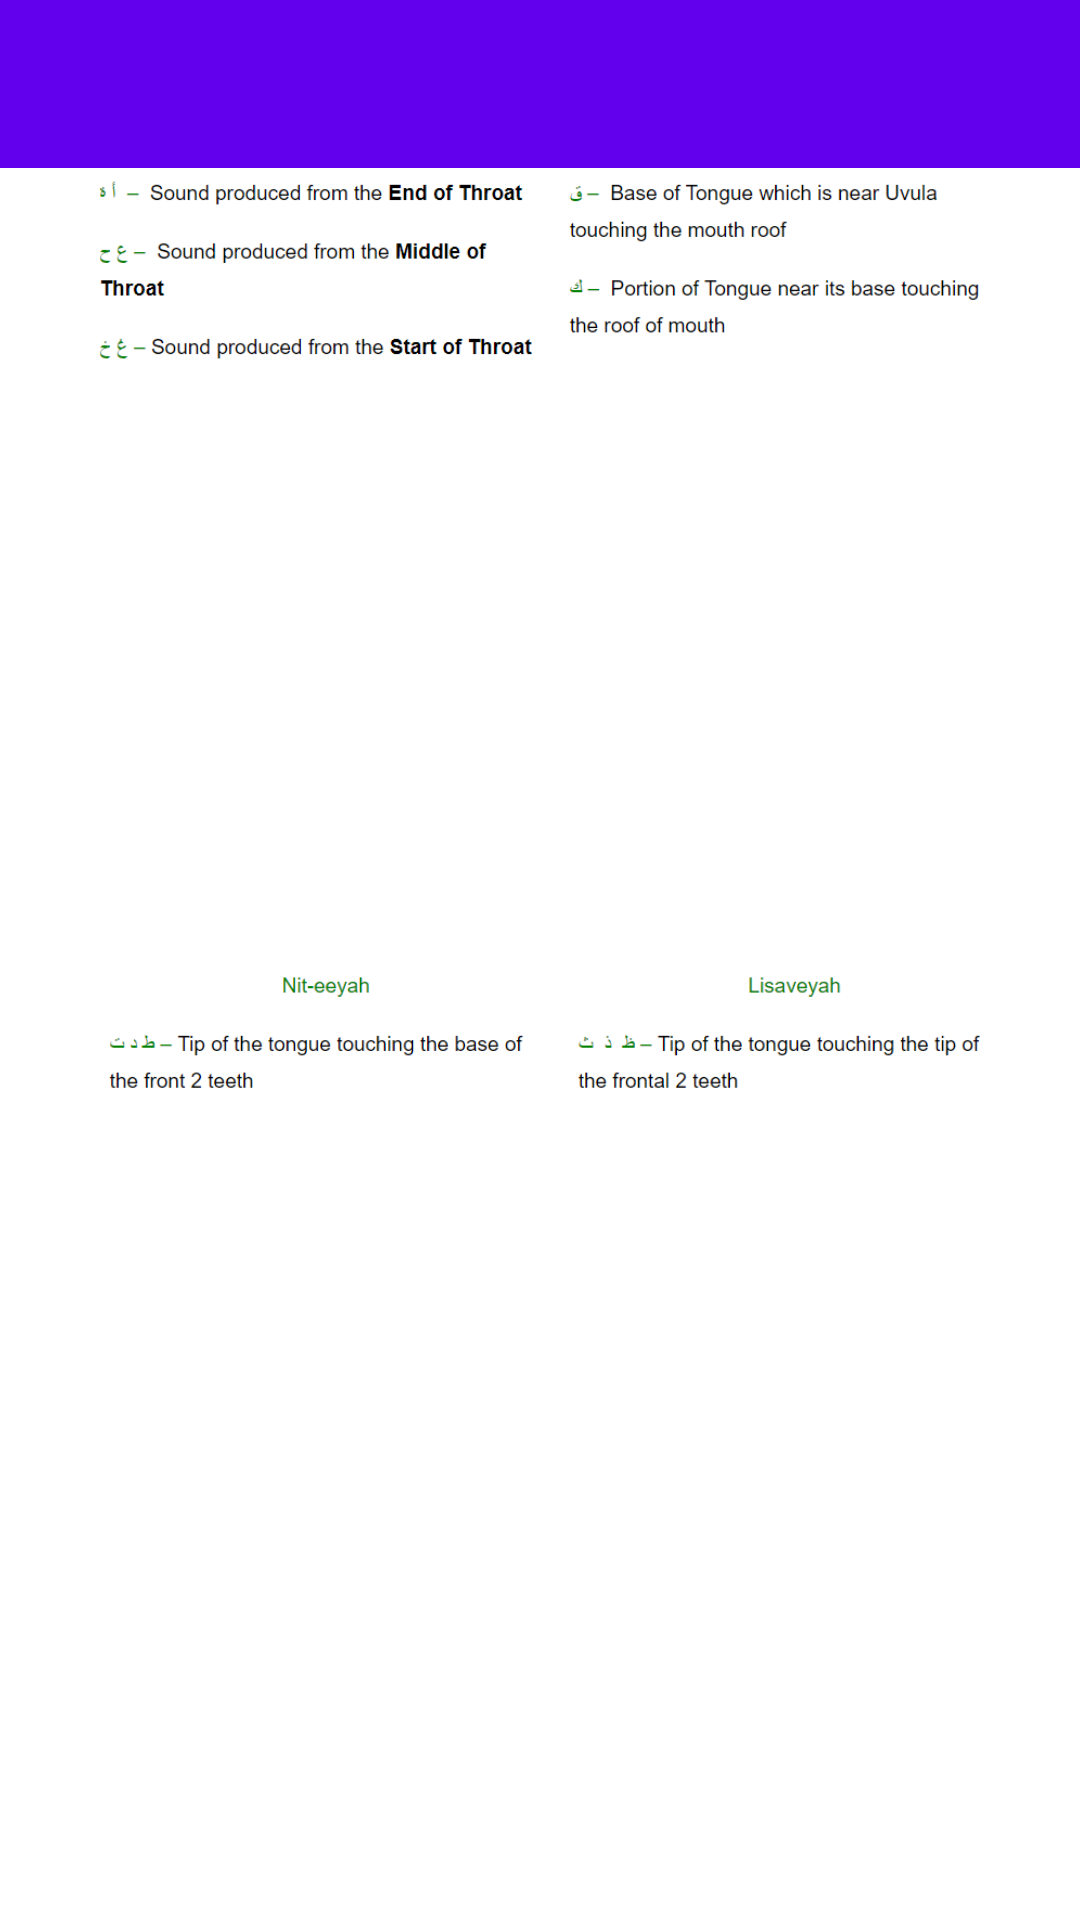

Here is an Android app screen rendered from its layout file. Give the layout XML and the strings, colors and styles it references.
<!-- AndroidManifest.xml: application theme Theme.QUIZZ544A -->
<!-- res/layout/practice_activity.xml -->
<?xml version="1.0" encoding="utf-8"?>
<ScrollView
    xmlns:android="http://schemas.android.com/apk/res/android"
    xmlns:app="http://schemas.android.com/apk/res-auto"
    xmlns:tools="http://schemas.android.com/tools"
    android:layout_width="match_parent"
    android:layout_height="match_parent"
    android:fillViewport="true">
    <androidx.constraintlayout.widget.ConstraintLayout
        android:layout_width="match_parent"
        android:layout_height="match_parent"
        tools:context=".PracticeActivity">

        <ImageView
            android:id="@+id/imageView2"
            android:layout_width="303dp"
            android:layout_height="155dp"
            android:layout_marginTop="4dp"
            android:background="@color/white"
            app:layout_constraintEnd_toEndOf="parent"
            app:layout_constraintHorizontal_bias="0.498"
            app:layout_constraintStart_toStartOf="parent"
            app:layout_constraintTop_toTopOf="parent"
            app:srcCompat="@drawable/a" />

        <ImageView
            android:id="@+id/imageView3"
            android:layout_width="304dp"
            android:layout_height="138dp"
            android:background="@color/white"
            app:layout_constraintEnd_toEndOf="@+id/imageView2"
            app:layout_constraintHorizontal_bias="1.0"
            app:layout_constraintStart_toStartOf="@+id/imageView2"
            app:layout_constraintTop_toBottomOf="@+id/imageView2"
            app:srcCompat="@drawable/b" />

        <ImageView
            android:id="@+id/imageView4"
            android:layout_width="304dp"
            android:layout_height="98dp"
            android:background="@color/white"
            app:layout_constraintEnd_toEndOf="parent"
            app:layout_constraintHorizontal_bias="0.0"
            app:layout_constraintStart_toStartOf="@+id/imageView3"
            app:layout_constraintTop_toBottomOf="@+id/imageView3"
            app:srcCompat="@drawable/c" />

        <ImageView
            android:id="@+id/imageView5"
            android:layout_width="304dp"
            android:layout_height="114dp"
            android:layout_marginTop="96dp"
            android:background="@color/white"
            app:layout_constraintEnd_toEndOf="@+id/imageView4"
            app:layout_constraintHorizontal_bias="0.0"
            app:layout_constraintStart_toStartOf="@+id/imageView4"
            app:layout_constraintTop_toTopOf="@+id/imageView4"
            app:srcCompat="@drawable/d" />
        <androidx.appcompat.widget.Toolbar
            android:id="@+id/toolbar3"
            android:layout_width="match_parent"
            android:layout_height="wrap_content"
            android:background="?attr/colorPrimary"
            android:minHeight="?attr/actionBarSize"
            android:theme="?attr/actionBarTheme"
            app:layout_constraintEnd_toEndOf="parent"
            app:layout_constraintHorizontal_bias="0.0"
            app:layout_constraintStart_toStartOf="parent"
            app:layout_constraintTop_toTopOf="parent" />

    </androidx.constraintlayout.widget.ConstraintLayout>
</ScrollView>
<!-- resources referenced by this layout -->
<resources>
  <!-- drawable a: png bitmap (drawable, 23127 bytes) -->
  <!-- drawable c: png bitmap (drawable, 10613 bytes) -->
  <style name="Theme.QUIZZ544A" parent="Theme.MaterialComponents.DayNight.NoActionBar">
          
          <item name="colorPrimary">@color/purple_500</item>
          <item name="colorPrimaryVariant">@color/purple_700</item>
          <item name="colorOnPrimary">@color/white</item>
          
          <item name="colorSecondary">@color/teal_200</item>
          <item name="colorSecondaryVariant">@color/teal_700</item>
          <item name="colorOnSecondary">@color/black</item>
          
          <item name="android:statusBarColor" tools:targetApi="l">?attr/colorPrimaryVariant</item>
          
      </style>
  <!-- not gathered from this repository: default colours our renderer supplied (Android Studio template values) -->
  <color name="purple_500">#FF6200EE</color>
  <color name="purple_700">#FF3700B3</color>
  <color name="teal_200">#FF03DAC5</color>
  <color name="teal_700">#FF018786</color>
  <color name="black">#FF000000</color>
  <color name="white">#FFFFFFFF</color>
</resources>
